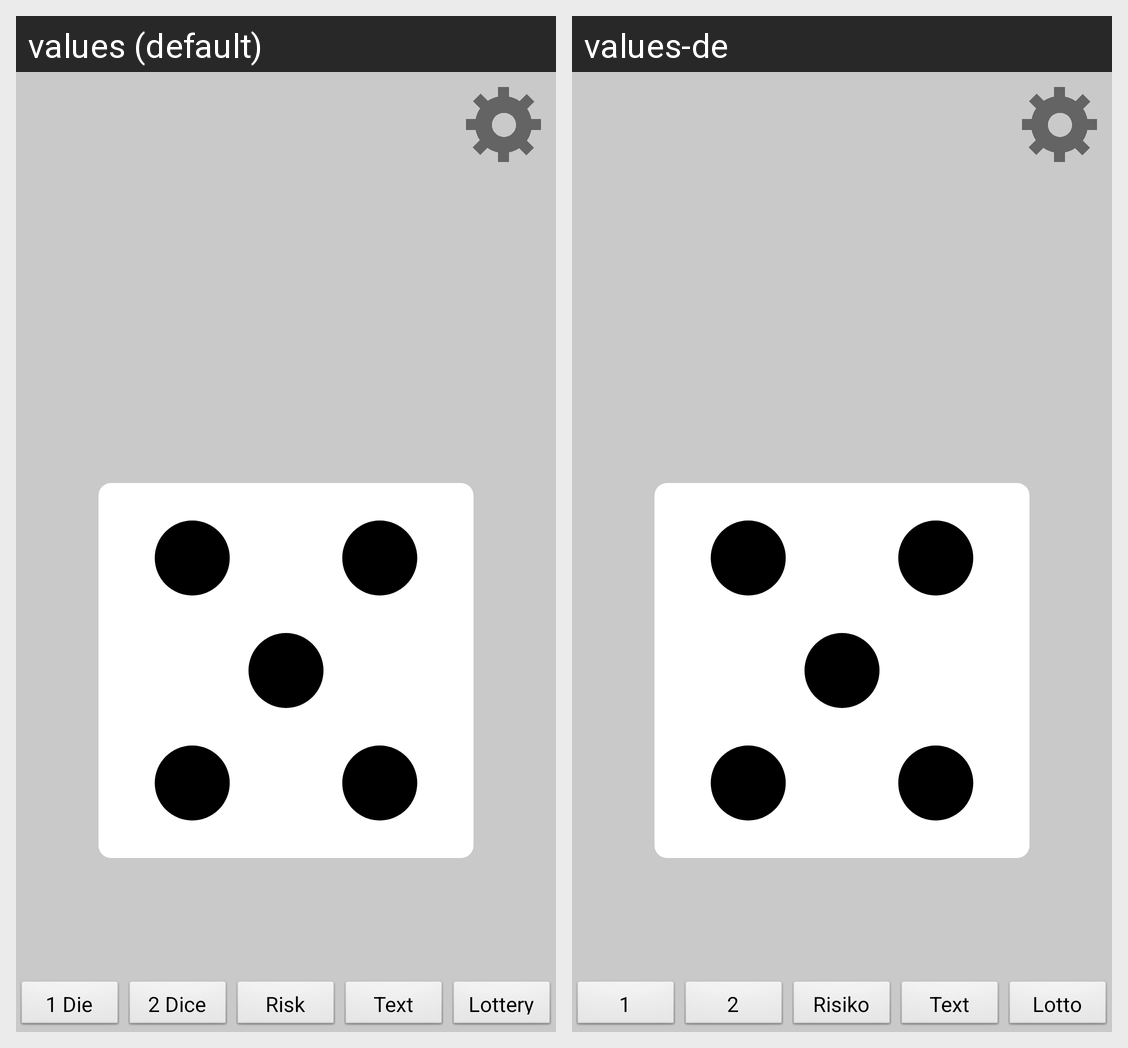

The same Android screen rendered under two of its app's locales, left to right. List the strings drawn on it with the default value and each locale's translation.
Android screen res/layout/main.xml rendered under 2 locales, left to right: values (default), values-de. Device: Nexus 5 (rendered at 1080×1920; each locale shown at half size, 540×960, under a caption strip naming it); theme AppTheme.
Strings drawn on this screen, with the default value and each locale's value (text and hints the layout hard-codes, and strings that could not be matched under every locale, appear in the picture but are not listed):

one_die_activity_button
  values: 1 Die
  values-de: 1 Würfel

two_dice_activity_button
  values: 2 Dice
  values-de: 2 Würfel

risk_dice_activity_button
  values: Risk Dice
  values-de: Risiko Würfel

text_die_activity_button
  values: Text Die
  values-de: Text Würfel

lottery_activity_button
  values: Lottery
  values-de: Lotto Würfel
